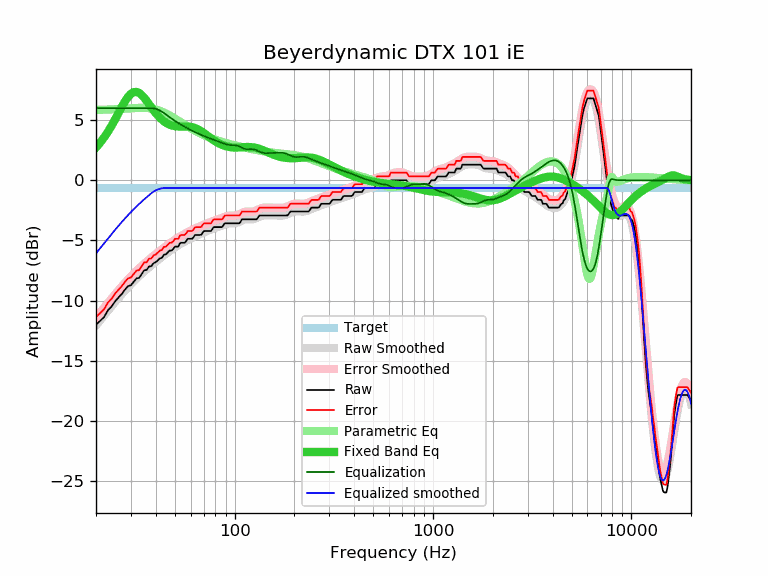

Source data for this figure (header and first rows):
frequency, raw, error, smoothed, error_smoothed, equalization, parametric_eq, equalized_raw, equalized_smoothed, target
20, -12.00, -11.35, -12.07, -11.43, 6.00, 2.73, -6.00, -6.07, -0.65
21, -11.68, -11.03, -11.64, -10.99, 6.00, 3.13, -5.68, -5.64, -0.65
22, -11.35, -10.70, -11.23, -10.58, 6.00, 3.57, -5.35, -5.23, -0.65
23, -10.79, -10.14, -10.83, -10.19, 6.00, 4.05, -4.79, -4.83, -0.65
24, -10.48, -9.83, -10.46, -9.81, 6.00, 4.56, -4.48, -4.46, -0.65
25, -10.05, -9.40, -10.11, -9.46, 6.00, 5.08, -4.05, -4.11, -0.65
26, -9.73, -9.08, -9.77, -9.13, 6.00, 5.61, -3.73, -3.77, -0.65
27, -9.44, -8.79, -9.46, -8.81, 6.00, 6.11, -3.44, -3.46, -0.65
28, -9.08, -8.43, -9.17, -8.52, 6.00, 6.56, -3.08, -3.17, -0.65
29, -8.80, -8.15, -8.89, -8.25, 6.00, 6.93, -2.80, -2.89, -0.65
30, -8.72, -8.07, -8.64, -7.99, 6.00, 7.19, -2.72, -2.64, -0.65
31, -8.43, -7.78, -8.40, -7.75, 6.00, 7.33, -2.43, -2.40, -0.65
32, -8.15, -7.50, -8.17, -7.53, 6.00, 7.35, -2.15, -2.17, -0.65
33, -8.11, -7.46, -7.97, -7.32, 6.00, 7.26, -2.11, -1.97, -0.65
34, -7.78, -7.13, -7.77, -7.12, 6.00, 7.09, -1.78, -1.77, -0.65
35, -7.47, -6.82, -7.58, -6.94, 6.00, 6.86, -1.47, -1.58, -0.65
36, -7.46, -6.81, -7.40, -6.76, 6.00, 6.60, -1.46, -1.40, -0.65
37, -7.16, -6.51, -7.24, -6.59, 6.00, 6.34, -1.16, -1.24, -0.65
38, -7.14, -6.49, -7.08, -6.43, 6.00, 6.07, -1.14, -1.08, -0.65
39, -6.89, -6.24, -6.92, -6.28, 5.98, 5.82, -0.91, -0.94, -0.65
40, -6.81, -6.16, -6.78, -6.13, 5.94, 5.59, -0.87, -0.84, -0.65
41, -6.65, -6.00, -6.63, -5.99, 5.88, 5.38, -0.77, -0.76, -0.65
42, -6.49, -5.84, -6.50, -5.85, 5.80, 5.20, -0.69, -0.70, -0.65
43, -6.44, -5.79, -6.37, -5.72, 5.71, 5.04, -0.73, -0.66, -0.65
44, -6.18, -5.53, -6.24, -5.60, 5.60, 4.91, -0.58, -0.65, -0.65
45, -6.16, -5.51, -6.12, -5.48, 5.48, 4.79, -0.68, -0.65, -0.65
46, -6.00, -5.35, -6.01, -5.36, 5.36, 4.70, -0.64, -0.65, -0.65
47, -5.84, -5.19, -5.90, -5.25, 5.25, 4.63, -0.59, -0.65, -0.65
48, -5.84, -5.19, -5.79, -5.14, 5.14, 4.57, -0.70, -0.65, -0.65
49, -5.71, -5.06, -5.69, -5.04, 5.04, 4.53, -0.67, -0.65, -0.65
50, -5.51, -4.86, -5.59, -4.94, 4.94, 4.50, -0.57, -0.65, -0.65
51, -5.51, -4.86, -5.50, -4.85, 4.85, 4.48, -0.66, -0.65, -0.65
52, -5.51, -4.86, -5.41, -4.76, 4.76, 4.47, -0.75, -0.65, -0.65
53, -5.23, -4.58, -5.32, -4.68, 4.68, 4.47, -0.55, -0.65, -0.65
54, -5.19, -4.54, -5.24, -4.60, 4.60, 4.47, -0.59, -0.65, -0.65
55, -5.19, -4.54, -5.17, -4.52, 4.52, 4.47, -0.67, -0.65, -0.65
56, -5.19, -4.54, -5.09, -4.45, 4.45, 4.47, -0.74, -0.65, -0.65
57, -5.04, -4.39, -5.02, -4.38, 4.38, 4.47, -0.66, -0.65, -0.65
58, -4.86, -4.21, -4.95, -4.31, 4.31, 4.47, -0.55, -0.65, -0.65
59, -4.86, -4.21, -4.89, -4.24, 4.24, 4.46, -0.62, -0.65, -0.65
60, -4.86, -4.21, -4.83, -4.18, 4.18, 4.44, -0.68, -0.65, -0.65
61, -4.86, -4.21, -4.77, -4.12, 4.12, 4.42, -0.74, -0.65, -0.65
62, -4.74, -4.09, -4.71, -4.07, 4.07, 4.39, -0.67, -0.65, -0.65
63, -4.56, -3.91, -4.66, -4.01, 4.01, 4.35, -0.55, -0.65, -0.65
64, -4.54, -3.89, -4.60, -3.96, 3.96, 4.30, -0.58, -0.65, -0.65
65, -4.54, -3.89, -4.55, -3.91, 3.91, 4.25, -0.63, -0.65, -0.65
66, -4.54, -3.89, -4.51, -3.86, 3.86, 4.19, -0.68, -0.65, -0.65
67, -4.54, -3.89, -4.46, -3.81, 3.81, 4.13, -0.73, -0.65, -0.65
68, -4.51, -3.86, -4.41, -3.77, 3.77, 4.07, -0.74, -0.65, -0.65
69, -4.34, -3.69, -4.37, -3.73, 3.73, 3.99, -0.61, -0.65, -0.65
70, -4.22, -3.57, -4.33, -3.68, 3.68, 3.92, -0.54, -0.65, -0.65
71, -4.22, -3.57, -4.29, -3.64, 3.64, 3.85, -0.58, -0.65, -0.65
72, -4.22, -3.57, -4.25, -3.60, 3.60, 3.77, -0.62, -0.65, -0.65
73, -4.22, -3.57, -4.21, -3.56, 3.56, 3.70, -0.66, -0.65, -0.65
74, -4.22, -3.57, -4.17, -3.52, 3.52, 3.63, -0.70, -0.65, -0.65
75, -4.22, -3.57, -4.13, -3.49, 3.49, 3.56, -0.73, -0.65, -0.65
76, -4.22, -3.57, -4.10, -3.45, 3.45, 3.49, -0.77, -0.65, -0.65
77, -4.08, -3.43, -4.06, -3.41, 3.41, 3.42, -0.67, -0.65, -0.65
78, -3.93, -3.28, -4.03, -3.38, 3.38, 3.35, -0.55, -0.65, -0.65
79, -3.89, -3.24, -3.99, -3.35, 3.35, 3.29, -0.54, -0.65, -0.65
... 553 more rows
